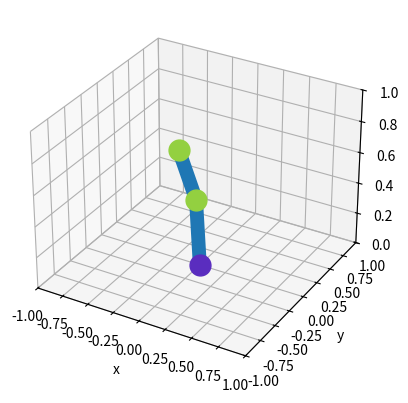

This figure's Python source:
import matplotlib.pyplot as plt
import math
from mpl_toolkits.mplot3d import Axes3D
import numpy
from time import sleep

#Inverse Kinematic Model for shoulder to writ for Compliant Arm mk7


def cartesian_to_spherical(x,y,z):
	
	r = numpy.sqrt((x*x)+(y*y)+(z*z))
	phi = numpy.arctan2((numpy.sqrt((x  * x) + (y * y))), z )
	theta = numpy.arctan2(y, x)
	return (r,phi,theta)

def get_joint_angles(x,y,z):
	
	(r,phi,theta) = cartesian_to_spherical(x,y,z)
	
	#elbow
	a2 = numpy.arccos(((l1*l1)+(l2*l2)-(r*r))/(-2*l1*l2))
	
	#shoulder side to side
	a0 = theta
	
	#shoulder up down
	a1 = numpy.pi + phi + numpy.arccos(((l1*l1)-(l2*l2)+(r*r))/(-2*l1*r))
	
	return(a0,a1,a2)

def get_elbow_pos(x,y,z):

	(r, phi, theta) = cartesian_to_spherical(x,y,z)
	(a0,a1,a2) = get_joint_angles(x,y,z)
	
	xElbow = ( l1 * numpy.cos(a0)*numpy.sin(a1))
	yElbow = ( l1 * numpy.sin(a0)*numpy.sin(a1))
	zElbow = ( l1 * numpy.cos(a1))
	
	return (xElbow, yElbow, zElbow)

def get_l3_pos(x,y,z):
	
	r,phi,theta = cartesian_to_spherical(x,y,z)
	a0,a1,a2 = get_joint_angles(x,y,z)
	xElbow,yElbow,zElbow = get_elbow_pos(a0,a1,a2)
	
	
	xl3 = r*numpy.cos(theta)*numpy.sin(phi)
	
		
	yl3 = r*numpy.sin(theta)*numpy.sin(phi)
	
	
	zl3 = r*numpy.cos(phi)

	
	return (xl3,yl3,zl3)


#init   
#l0 = 0.25
l1 = 0.40625 # upper arm
l2 = 0.59375 # lower arm l1+l2=1, easiest if upper and lower arm are same length
l3 = 0.375 #wrist to end effector

#Enter desired x y and z values here: ---------------------
xIn = -0.5
yIn = 0.5
zIn =  0.5
count = 0

fig = plt.figure()
ax = fig.add_subplot(111, xlim=(-1,1), ylim=(-1,1), zlim=(0,1), projection='3d', autoscale_on=False)

plt.xlabel("x",fontdict=None,labelpad=None)
plt.ylabel("y",fontdict=None,labelpad=None)
#plt.zlabel("z",fontdict=None,labelpad=None)





print(xIn,yIn,zIn)
r,phi,theta = cartesian_to_spherical(xIn,yIn,zIn)
print(r)
a0,a1,a2 = get_joint_angles(xIn,yIn,zIn)
xElbow,yElbow,zElbow = get_elbow_pos(xIn,yIn,zIn)
print (numpy.rad2deg(a0), numpy.rad2deg(a1),  numpy.rad2deg(a2))
print (xElbow,yElbow,zElbow)
#get l3 pos
uwX, uwY, uwZ = get_l3_pos(xIn,yIn,zIn)
print(uwX,uwY,uwZ)
print(' ')



xs = [0,xElbow,uwX]
ys = [0,yElbow,uwY]
zs = [0,zElbow,uwZ]

line = ax.plot(xs,ys,zs, 'o-', mec = [abs(numpy.cos(phi)),abs(numpy.sin(phi)),.25], mew = 5, lw = 10)

shoulder = ax.plot([0],[0],[0], 'o-', color = [0.5*abs(numpy.sin(theta)),0.25*abs(numpy.cos(theta)),0.75], lw = 10, ms = 15) 
elbow = ax.plot([xElbow],[yElbow],[zElbow], 'o-', color=[abs(numpy.cos(phi)),abs(numpy.sin(phi)),.25], lw = 10, ms = 15)
upperWrist = ax.plot([uwX],[uwY],[uwZ], 'o-', color = [abs(numpy.cos(phi)),abs(numpy.sin(phi)),.25], lw = 10, ms = 15)

plt.show()